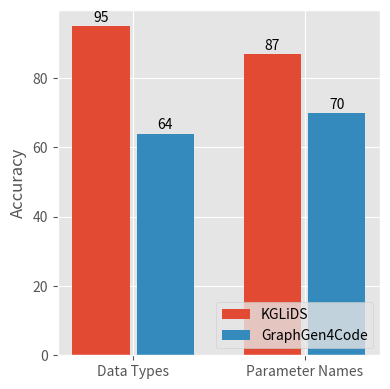

Generate this figure with matplotlib:
import matplotlib.pyplot as plt
import numpy as np
plt.style.use('ggplot')


labels = ['Data Types', 'Parameter Names']
kglids = [95, 87]
graph4code = [64, 70]

x = np.array([0, 0.6])  # the label locations
width = 0.2  # the width of the bars

fig, ax = plt.subplots(figsize=(4,4))
rects1 = ax.bar(x -0.0125 - width/2, kglids, width, label='KGLiDS')
rects2 = ax.bar(x +0.0125+ width/2, graph4code, width, label='GraphGen4Code')

# Add some text for labels, title and custom x-axis tick labels, etc.
ax.set_ylabel('Accuracy')
ax.set_xticks(x, labels)
ax.legend(loc='lower right')

ax.bar_label(rects1, padding=1)
ax.bar_label(rects2, padding=1)

fig.tight_layout()

plt.savefig('experiment_pipeline_accuracy.pdf')
plt.show()
